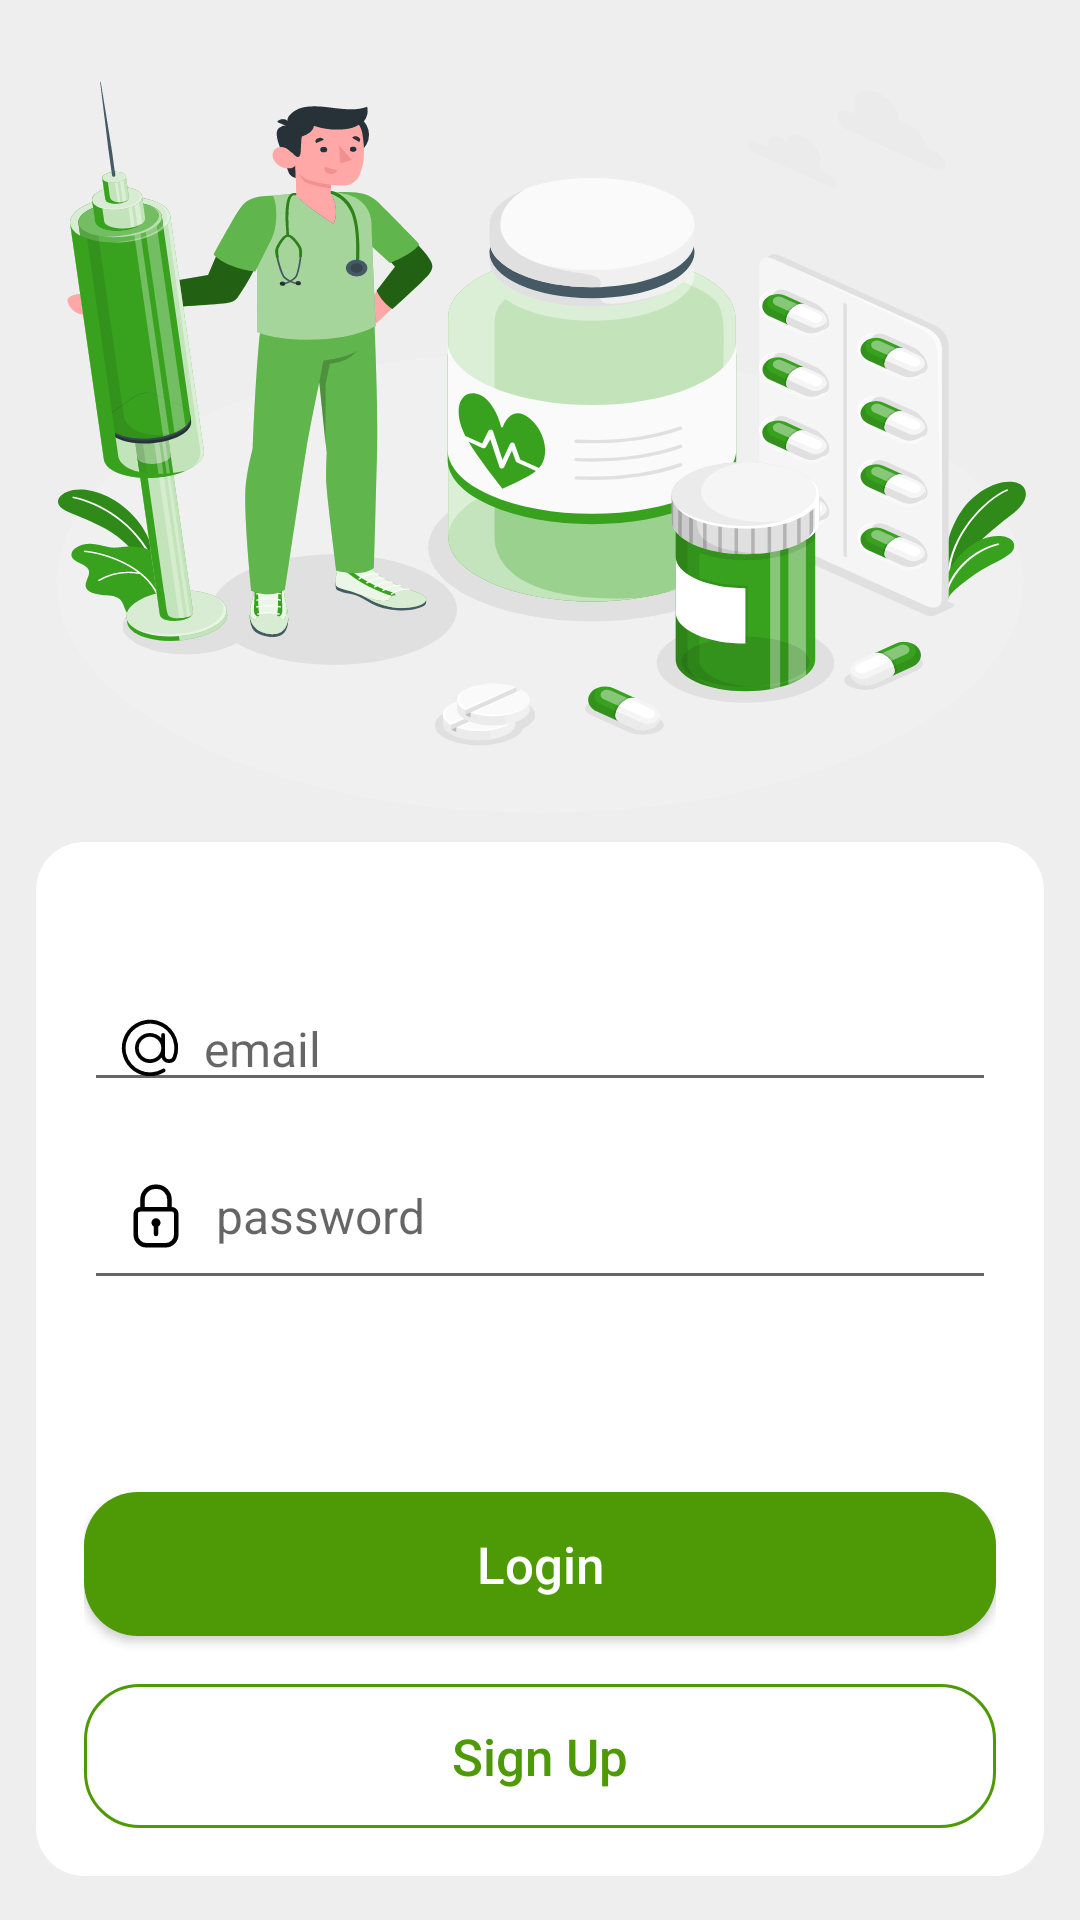

Layout XML and referenced resources for this Android screen:
<!-- AndroidManifest.xml: application theme Theme.OnlinePharmacy -->
<!-- res/layout/activity_login.xml -->
<?xml version="1.0" encoding="utf-8"?>
<layout xmlns:android="http://schemas.android.com/apk/res/android"
    xmlns:app="http://schemas.android.com/apk/res-auto"
    xmlns:tools="http://schemas.android.com/tools">

    <data>
    <variable
        name="showPassword"
        type="Boolean" />
    </data>

    <androidx.constraintlayout.widget.ConstraintLayout
        android:layout_width="match_parent"
        android:background="#EEEEEE"

        android:layout_height="match_parent"
        tools:context=".views.LoginActivity">

        <ImageView
            android:layout_width="match_parent"
            android:layout_height="0dp"
            app:layout_constraintBottom_toTopOf="@id/loginCl"
            app:layout_constraintTop_toTopOf="parent"
            app:layout_constraintRight_toRightOf="parent"
            android:scaleType="fitXY"
            app:layout_constraintLeft_toLeftOf="parent"
            android:background="@drawable/ic_medicine_amico" />

        <LinearLayout
            android:id="@+id/loginCl"
            android:layout_width="0dp"
            android:paddingHorizontal="@dimen/marginOf16dp"
            android:paddingVertical="16dp"
            app:layout_constraintBottom_toBottomOf="parent"
            app:layout_constraintLeft_toLeftOf="parent"
            app:layout_constraintRight_toRightOf="parent"
            app:layout_constraintTop_toTopOf="parent"
            android:orientation="vertical"
            app:layout_constraintVertical_bias=".95"
            android:background="@drawable/email_password_layout_background"
            android:layout_marginHorizontal="12dp"
            android:layout_height="wrap_content">

            <EditText
                android:id="@+id/loginEmail"
                app:layout_constraintTop_toTopOf="parent"
                app:layout_constraintRight_toRightOf="parent"
                app:layout_constraintLeft_toLeftOf="parent"
                android:layout_marginTop="32dp"
                android:hint="email"
                android:drawableLeft="@drawable/email_icon_selector"
                android:drawablePadding="@dimen/paddingOf8dp"
                android:textSize="16dp"
                android:paddingLeft="@dimen/paddingOf12dp"
                android:layout_width="match_parent"
                android:layout_height="wrap_content"

                />


            <EditText
                android:id="@+id/loginPassword"
                app:layout_constraintTop_toBottomOf="@id/loginEmail"
                app:layout_constraintRight_toRightOf="parent"
                app:layout_constraintLeft_toLeftOf="parent"
                android:layout_marginTop="16dp"
                android:textSize="16sp"
                android:hint="password"
                android:drawableStart="@drawable/lock_icon_selector"
                android:paddingBottom="@dimen/marginOf16dp"
                android:paddingLeft="12dp"
                android:drawablePadding="@dimen/paddingOf8dp"
                android:layout_width="match_parent"
                android:layout_height="wrap_content"

                />

            <LinearLayout
                android:visibility="invisible"
                android:layout_gravity="right"
                android:layout_width="wrap_content"
                android:layout_height="wrap_content"
                android:orientation="horizontal"
                android:layout_marginBottom="32dp"

                >
                <TextView
                    android:layout_width="wrap_content"
                    android:layout_height="wrap_content"
                    android:text="@string/remember_me"
                    android:textColor="#2060FF"
                    />

                <CheckBox
                    android:layout_width="wrap_content"
                    android:layout_height="wrap_content"

                    />

            </LinearLayout>

            <Button
                android:id="@+id/loginBtn"
                android:layout_width="match_parent"
                android:layout_height="wrap_content"
                app:layout_constraintBottom_toTopOf="@id/SignUpBtn"
                android:layout_marginBottom="@dimen/marginOf16dp"
                android:textColor="@color/white"
                android:textSize="17sp"
                android:text="Login"
                android:background="@drawable/add_to_cart_from_screen_details_background"
                android:textAllCaps="false"

                />


            <Button
                android:id="@+id/SignUpBtn"
                android:layout_width="match_parent"
                android:layout_height="wrap_content"
                app:layout_constraintBottom_toBottomOf="parent"
                android:background="@drawable/signup_btn_background"
                android:textColor="@color/tangoGreenColor"
                android:textSize="17sp"
                android:text="Sign Up"
                android:textAllCaps="false"

                />


        </LinearLayout>

    </androidx.constraintlayout.widget.ConstraintLayout>
</layout>
<!-- resources referenced by this layout -->
<resources>
  <color name="tangoGreenColor">#4E9A06</color>
  <color name="white">#FFFFFFFF</color>
  <dimen name="marginOf16dp">16dp</dimen>
  <dimen name="paddingOf12dp">12dp</dimen>
  <dimen name="paddingOf8dp">8dp</dimen>
  <!-- drawable add_to_cart_from_screen_details_background (drawable) -->
  <?xml version="1.0" encoding="utf-8"?>
  <shape xmlns:android="http://schemas.android.com/apk/res/android" android:shape="rectangle">
   <solid android:color="@color/tangoGreenColor" />
      <corners android:radius="18dp" />
  </shape>
  <!-- drawable email_icon_selector (drawable) -->
  <?xml version="1.0" encoding="utf-8"?>
  <selector xmlns:android="http://schemas.android.com/apk/res/android">
  <item android:state_focused="false" android:drawable="@drawable/ic_email"/>
      <item android:state_focused="true" android:drawable="@drawable/ic_email_enabled"/>
  </selector>
  <!-- drawable email_password_layout_background (drawable) -->
  <?xml version="1.0" encoding="utf-8"?>
  <shape
      android:shape="rectangle"
      xmlns:android="http://schemas.android.com/apk/res/android">
  <solid android:color="@color/white" />
  <corners android:radius="@dimen/marginOf16dp">
  
  </corners>
  </shape>
  <!-- drawable lock_icon_selector (drawable) -->
  <?xml version="1.0" encoding="utf-8"?>
  <selector xmlns:android="http://schemas.android.com/apk/res/android">
  <item android:state_focused="false" android:drawable="@drawable/ic_lock"/>
      <item android:state_focused="true" android:drawable="@drawable/ic_lock_enabled"/>
  </selector>
  <!-- drawable signup_btn_background (drawable) -->
  <?xml version="1.0" encoding="utf-8"?>
  <shape xmlns:android="http://schemas.android.com/apk/res/android" android:shape="rectangle">
      <solid android:color="@android:color/transparent" />
      <stroke android:color="@color/tangoGreenColor"  android:width="1dp"/>
      <corners android:radius="18dp" />
  </shape>
  <string name="remember_me">Remember me</string>
  <style name="Theme.OnlinePharmacy" parent="Theme.AppCompat.DayNight.NoActionBar">
          
          <item name="colorPrimary">@color/tangoGreenColor</item>
          <item name="colorPrimaryVariant">@color/tangoGreenColor</item>
          <item name="colorOnPrimary">@color/white</item>
          
          <item name="colorSecondary">@color/teal_200</item>
          <item name="colorSecondaryVariant">@color/teal_700</item>
          <item name="colorOnSecondary">@color/black</item>
          
          <item name="android:statusBarColor" tools:targetApi="l">?attr/colorPrimaryVariant</item>
          
      </style>
  <!-- drawable ic_email (drawable) -->
  <vector android:height="@dimen/emailIconSizer" android:viewportHeight="32"
      android:viewportWidth="32" android:width="@dimen/emailIconSizer" xmlns:android="http://schemas.android.com/apk/res/android">
      <path android:fillColor="#000000" android:pathData="m30.853,13.87a15,15 0,0 0,-29.729 4.082,15.1 15.1,0 0,0 12.876,12.918 15.6,15.6 0,0 0,2.016 0.13,14.85 14.85,0 0,0 7.715,-2.145 1,1 0,1 0,-1.031 -1.711,13.007 13.007,0 1,1 5.458,-6.529 2.149,2.149 0,0 1,-4.158 -0.759v-10.856a1,1 0,0 0,-2 0v1.726a8,8 0,1 0,0.2 10.325,4.135 4.135,0 0,0 7.83,0.274 15.2,15.2 0,0 0,0.823 -7.455zM16,22a6,6 0,1 1,6 -6,6.006 6.006,0 0,1 -6,6z"/>
  </vector>
  <color name="teal_200">#FF03DAC5</color>
  <color name="teal_700">#FF018786</color>
  <color name="black">#FF000000</color>
  <dimen name="emailIconSizer">20dp</dimen>
  <dimen name="Lock_IconSize">24dp</dimen>
</resources>
